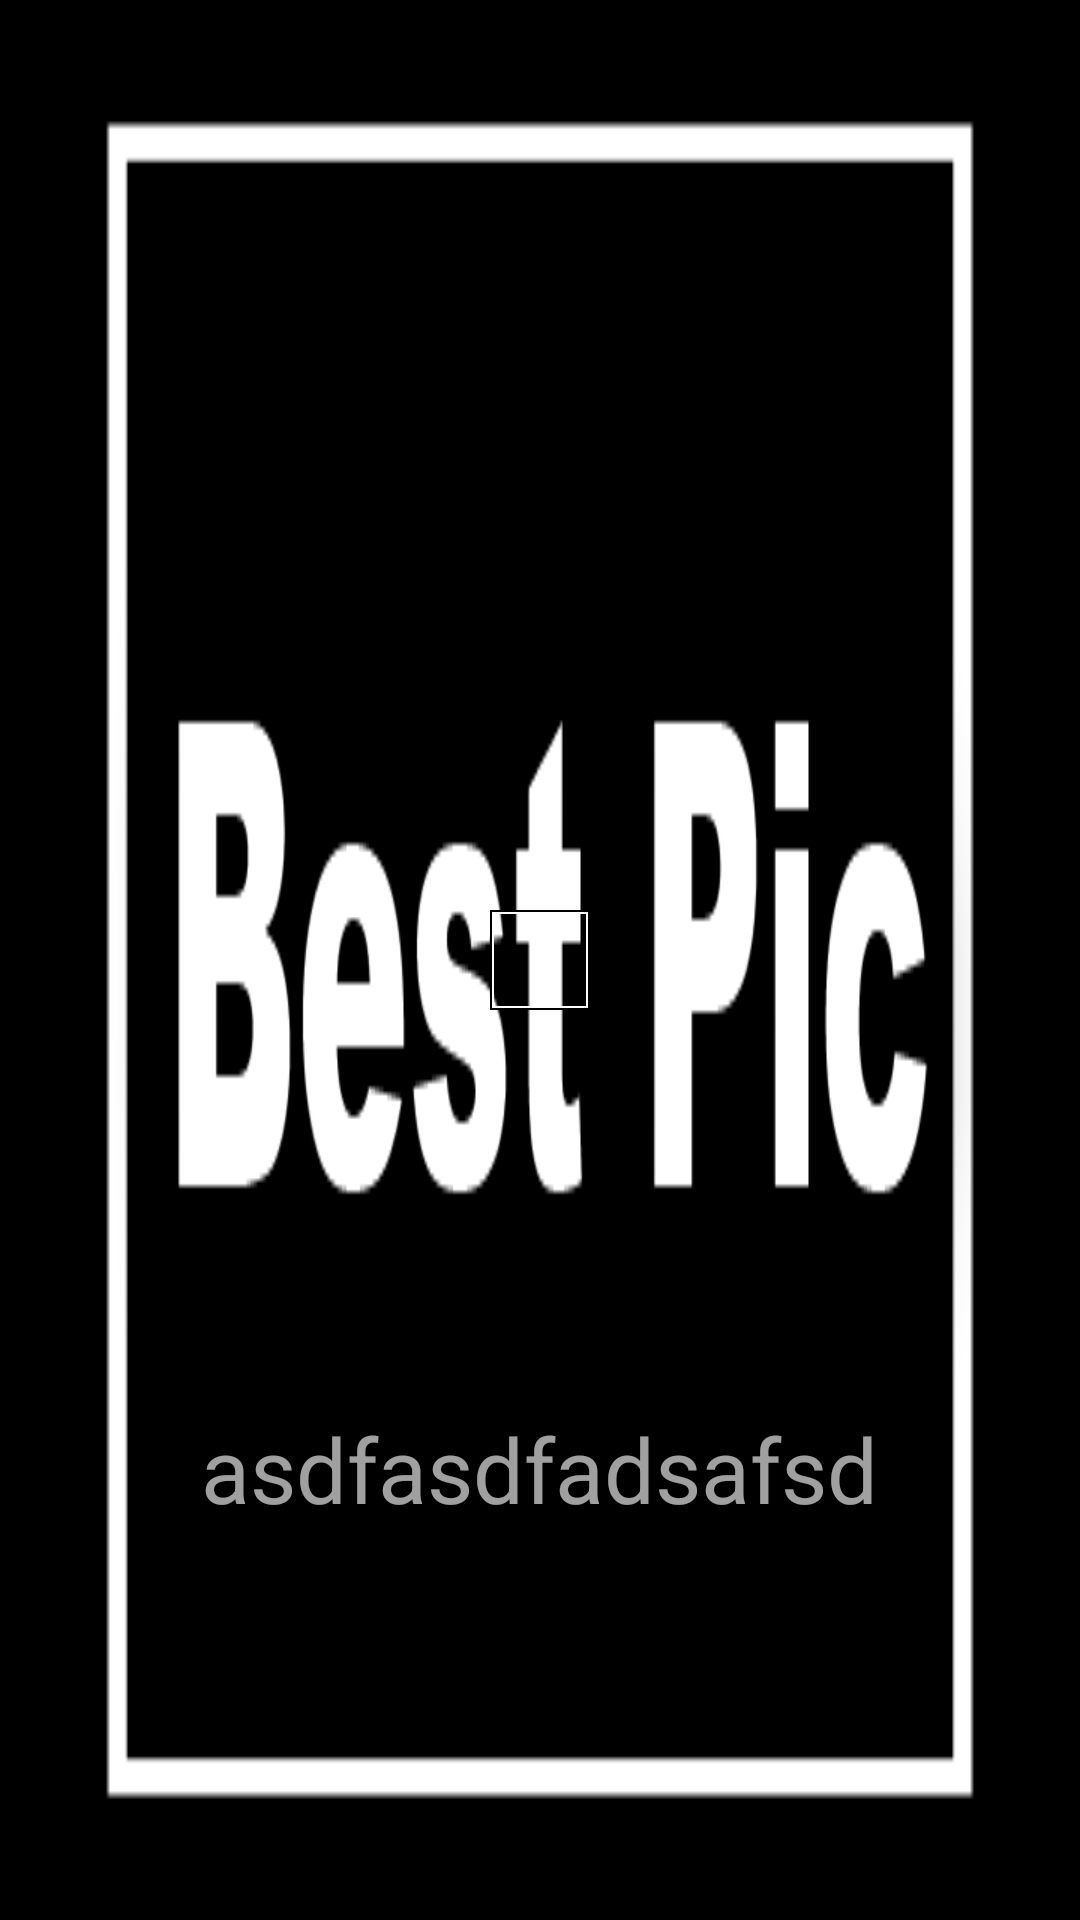

Reconstruct the res/layout file that produces this screen, plus the resources it refers to.
<!-- AndroidManifest.xml: application theme Theme.SelectDate -->
<!-- res/layout/camera.xml -->
<?xml version="1.0" encoding="utf-8"?>

<RelativeLayout xmlns:android="http://schemas.android.com/apk/res/android"
    android:layout_width="match_parent"
    android:layout_height="match_parent" >

    <TextureView
        android:id="@+id/tvCamera"
        android:layout_width="match_parent"
        android:layout_height="match_parent" />

    <RelativeLayout
        android:id="@+id/rlColorBox"
        android:layout_width="wrap_content"
        android:layout_height="wrap_content"
        android:padding="30dp" >

        <ImageView
            android:id="@+id/ivColor"
            android:layout_width="match_parent"
            android:layout_height="match_parent" />

        <ImageView
            android:layout_width="match_parent"
            android:layout_height="match_parent"
            android:background="@drawable/outline" />
    </RelativeLayout>

    <RelativeLayout
        android:id="@+id/rlBestPic"
        android:layout_width="wrap_content"
        android:layout_height="wrap_content"
        android:layout_alignParentRight="true"
        android:padding="30dp" >

        <ImageView
            android:id="@+id/ivPic"
            android:layout_width="match_parent"
            android:layout_height="match_parent" />

        <ImageView
            android:layout_width="match_parent"
            android:layout_height="match_parent"
            android:background="@drawable/outline" />

        <ImageView
            android:id="@+id/ivBestPicText"
            android:layout_width="wrap_content"
            android:layout_height="match_parent"
            android:layout_alignParentTop="true"
            android:layout_centerHorizontal="true"
            android:adjustViewBounds="true"
            android:background="@android:color/transparent"
            android:scaleType="fitXY"
            android:src="@drawable/best_pic" />
    </RelativeLayout>

    <ImageButton
        android:id="@+id/ivShotBox"
        android:layout_width="100px"
        android:layout_height="100px"
        android:layout_centerInParent="true"
        android:background="@drawable/outline" />

    
        
    <TextView
        android:id="@+id/tvTime"
        android:layout_width="wrap_content"
        android:layout_height="wrap_content"
        android:layout_above="@+id/tvScore"
        android:layout_centerHorizontal="true"
        android:layout_margin="30dp"
        android:textColor="#a0ffffff"
        android:text="asdfasdfadsafsd"
        android:textSize="30sp" />

    <TextView
        android:id="@+id/tvScore"
        android:layout_width="wrap_content"
        android:layout_height="wrap_content"
        android:layout_alignParentBottom="true"
        android:layout_centerInParent="true"
        android:textColor="#a0ffffff"
        android:gravity="center"
        android:layout_margin="30dp"
        android:textSize="30sp" />

</RelativeLayout>
<!-- resources referenced by this layout -->
<resources>
  <!-- drawable best_pic: png bitmap (drawable-hdpi, 44072 bytes) -->
  <!-- drawable outline: png bitmap (drawable-hdpi, 1416 bytes) -->
  <style name="Theme.SelectDate" parent="@android:style/Theme.Holo.NoActionBar">
          <item name="android:editTextStyle">@style/Widget.EditText.Black</item>
      </style>
  <style name="Widget.EditText.Black" parent="@android:style/Widget.EditText">
          <item name="android:textColor">@android:color/white</item>
      </style>
</resources>
